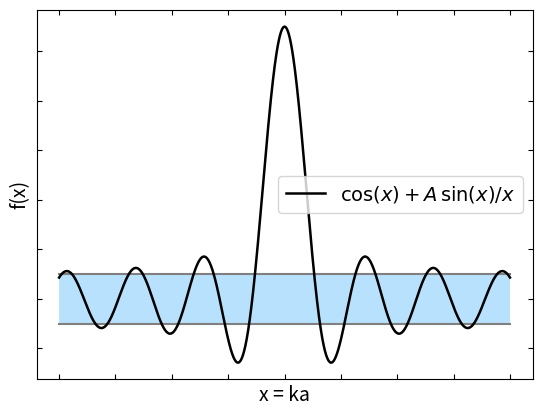

This figure's Python source:
import numpy as np 
from matplotlib import pyplot as plt 
from math import sin, cos
from scipy.optimize import fsolve

def sinc(xarr, A=10):
    if isinstance(xarr, (int, float)):
        xarr = [xarr]
    v = []
    for x in xarr:
        if x == 0:
            v.append(A*1)
        else:
            v.append(A*sin(x)/x)
    return v

def func(Q, k):
    print(np.cos(k) + sinc(k))
    return np.cos(k) + sinc(k) - np.cos(Q)


xline = np.linspace(-20, 20, 10000)
plt.plot([-20, 20], [1, 1], color='gray')
plt.plot([-20, 20], [-1, -1], color='gray')
plt.plot(xline, sinc(xline, A=10) + np.cos(xline), color='black', linewidth=1.8, label=r'$\cos(x) + A \, \sin(x)/x$')
plt.tick_params(
    axis='x',      
    which='both',     
    bottom=True,   
    top=True,
    labelbottom=False,
    direction='in')
plt.tick_params(
    axis='y',      
    which='both',      
    left=True,    
    right=True,
    labelleft=False,
    direction='in')
plt.xlabel('x = ka', fontsize=14)
plt.ylabel('f(x)', fontsize=14)
plt.legend(loc=0, fontsize=14)
plt.fill_between(xline, -1, 1, facecolor='lightskyblue', alpha=0.6)
plt.show()